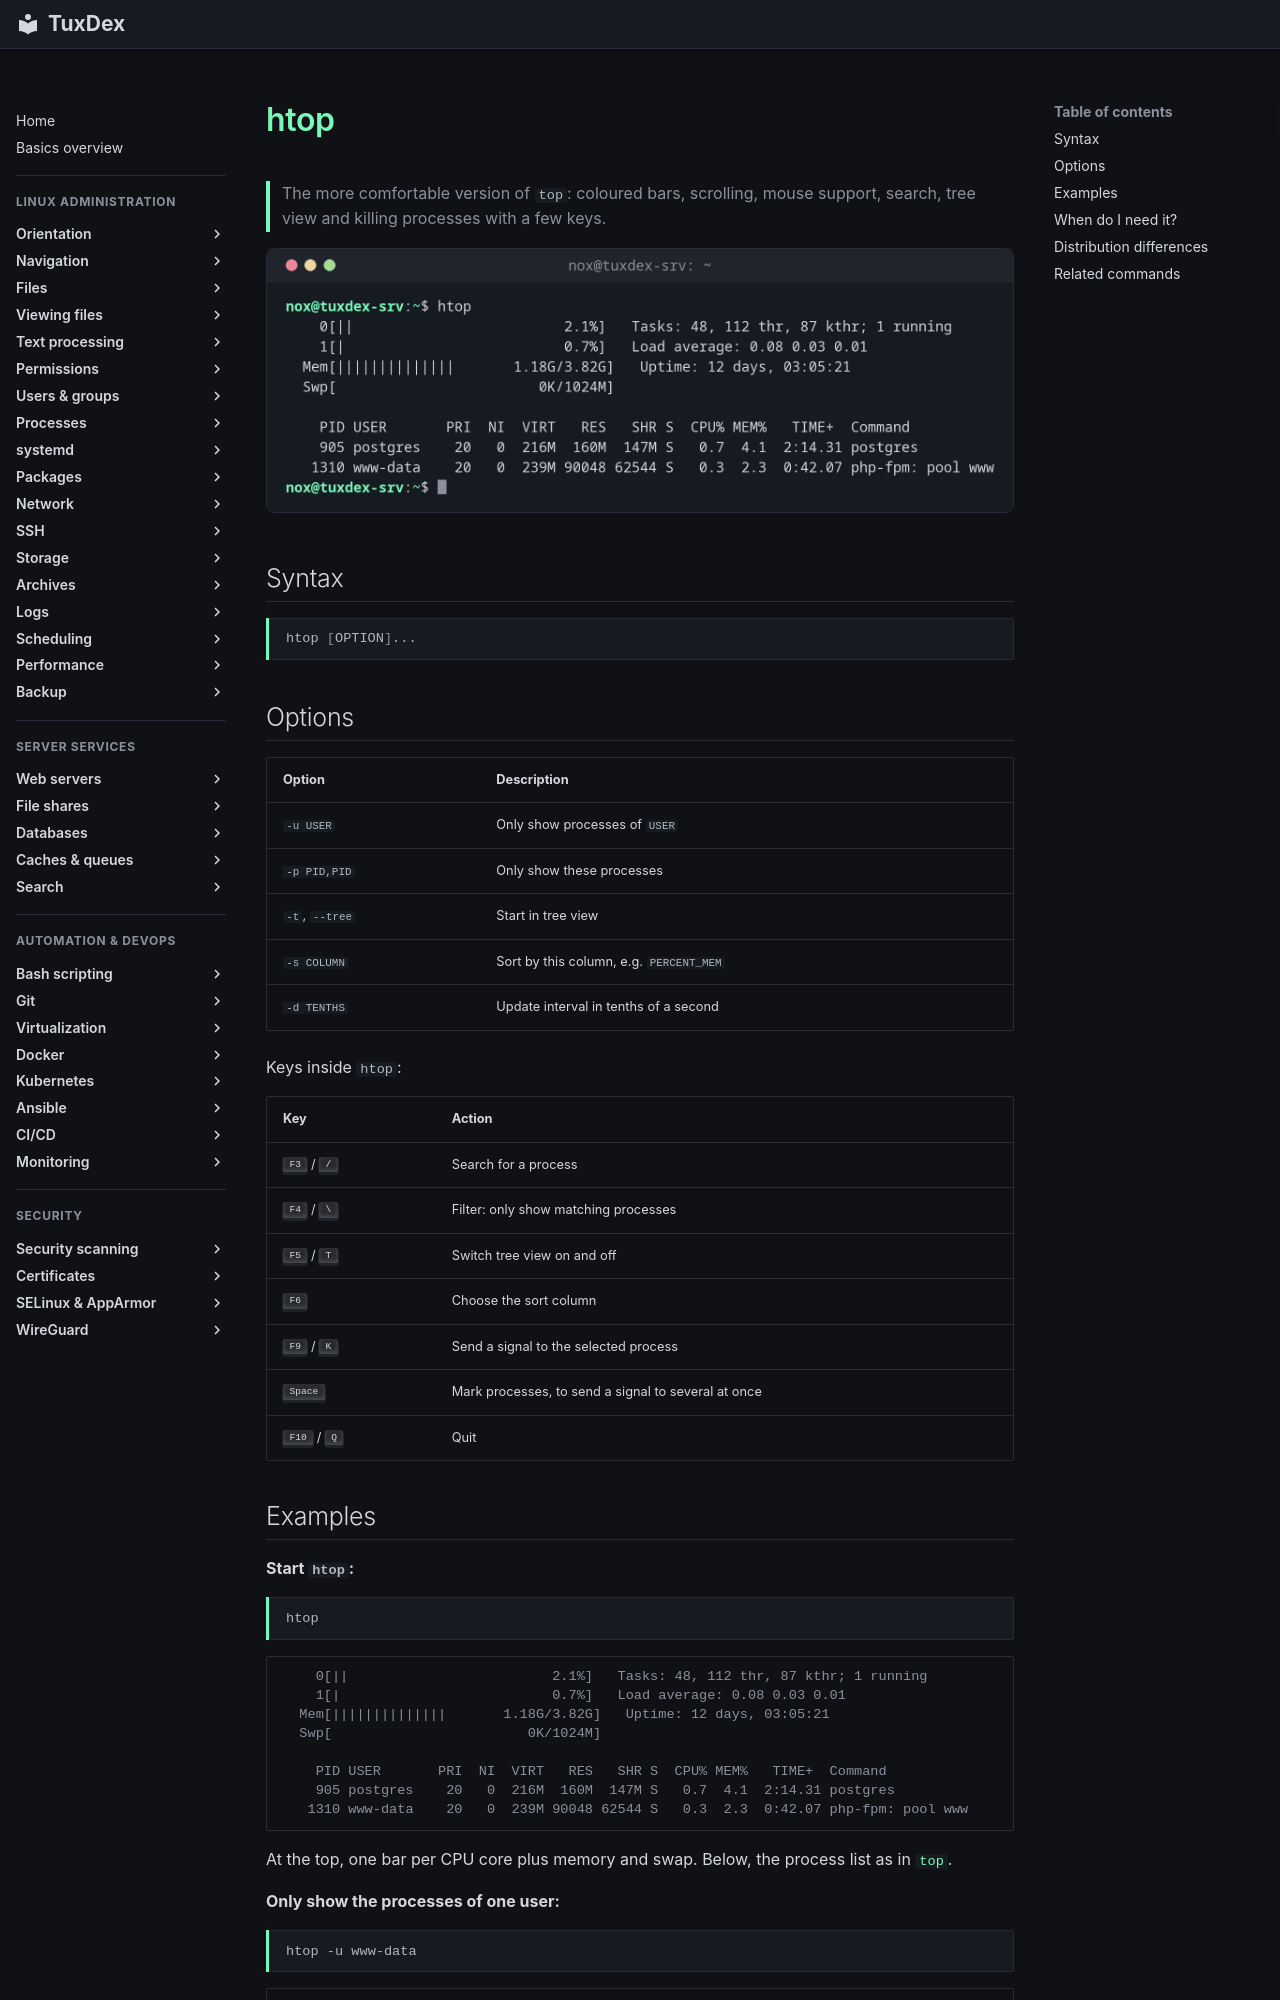

repository: Noxisan/tuxcodex · page: 08-processes/htop.en/index.html · generator: mkdocs

# htop

> The more comfortable version of `top`: coloured bars, scrolling, mouse support, search, tree view and killing processes with a few keys.

![htop output](../assets/screenshots/08-processes/htop.png)

## Syntax

```bash
htop [OPTION]...
```

## Options

| Option | Description |
|--------|-------------|
| `-u USER` | Only show processes of `USER` |
| `-p PID,PID` | Only show these processes |
| `-t`, `--tree` | Start in tree view |
| `-s COLUMN` | Sort by this column, e.g. `PERCENT_MEM` |
| `-d TENTHS` | Update interval in tenths of a second |

Keys inside `htop`:

| Key | Action |
|-----|--------|
| ++f3++ / ++slash++ | Search for a process |
| ++f4++ / ++backslash++ | Filter: only show matching processes |
| ++f5++ / ++t++ | Switch tree view on and off |
| ++f6++ | Choose the sort column |
| ++f9++ / ++k++ | Send a signal to the selected process |
| ++space++ | Mark processes, to send a signal to several at once |
| ++f10++ / ++q++ | Quit |
